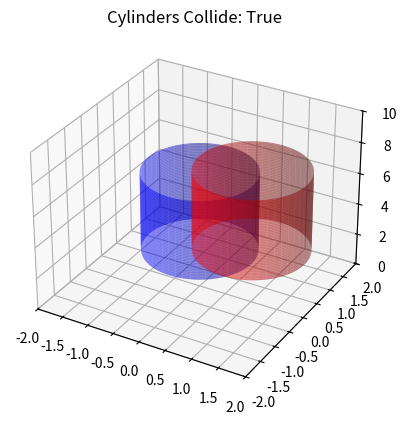

Python code for this plot:
import numpy as np
import matplotlib.pyplot as plt
from mpl_toolkits.mplot3d import Axes3D

def vector_distance(v1, v2):
    """Calculate the Euclidean distance between two points in 3D space."""
    return np.linalg.norm(v1 - v2)

def check_cylinder_collision(center1, radius1, height1, center2, radius2, height2):
    """Check if two cylinders collide based on their center, radius, and height."""
    
    # Check if vertical extents (heights) overlap
    z1_min = center1[2] - height1 / 2
    z1_max = center1[2] + height1 / 2
    z2_min = center2[2] - height2 / 2
    z2_max = center2[2] + height2 / 2
    
    # If the z-ranges of the two cylinders do not overlap, no collision
    if z1_max < z2_min or z2_max < z1_min:
        return False
    
    # Check if the horizontal distance between centers is less than the sum of their radii
    horizontal_distance = np.linalg.norm(center1[:2] - center2[:2])  # x and y distance
    if horizontal_distance < (radius1 + radius2):
        return True  # Colliding
    else:
        return False  # Not colliding

# Define two cylinders (center, radius, height)
center1 = np.array([0, 0, 5])  # center of cylinder 1
radius1 = 1  # radius of cylinder 1
height1 = 5  # height of cylinder 1

center2 = np.array([1, 0, 6])  # center of cylinder 2
radius2 = 1  # radius of cylinder 2
height2 = 5  # height of cylinder 2

# Check if the cylinders are colliding
collision = check_cylinder_collision(center1, radius1, height1, center2, radius2, height2)

# Visualize the result
fig = plt.figure()
ax = fig.add_subplot(111, projection='3d')

# Create a mesh grid for the theta values (for the cylinder's circular cross-sections)
theta = np.linspace(0, 2 * np.pi, 100)

# Create the z values for both cylinders (from center - height/2 to center + height/2)
z1 = np.linspace(center1[2] - height1 / 2, center1[2] + height1 / 2, 100)
z2 = np.linspace(center2[2] - height2 / 2, center2[2] + height2 / 2, 100)

# Create the 2D mesh for the X and Y coordinates using the theta values
theta_grid1, z_grid1 = np.meshgrid(theta, z1)
theta_grid2, z_grid2 = np.meshgrid(theta, z2)

# Parametrize the circular cross-section of both cylinders (X, Y)
X1 = radius1 * np.cos(theta_grid1)
Y1 = radius1 * np.sin(theta_grid1)

X2 = radius2 * np.cos(theta_grid2)
Y2 = radius2 * np.sin(theta_grid2)

# Plot Cylinder 1
ax.plot_surface(X1 + center1[0], Y1 + center1[1], z_grid1, color='b', alpha=0.5)

# Plot Cylinder 2
ax.plot_surface(X2 + center2[0], Y2 + center2[1], z_grid2, color='r', alpha=0.5)

# Set plot limits
ax.set_xlim([-2, 2])
ax.set_ylim([-2, 2])
ax.set_zlim([0, 10])

# Display the plot
plt.title(f"Cylinders Collide: {collision}")
plt.show()
